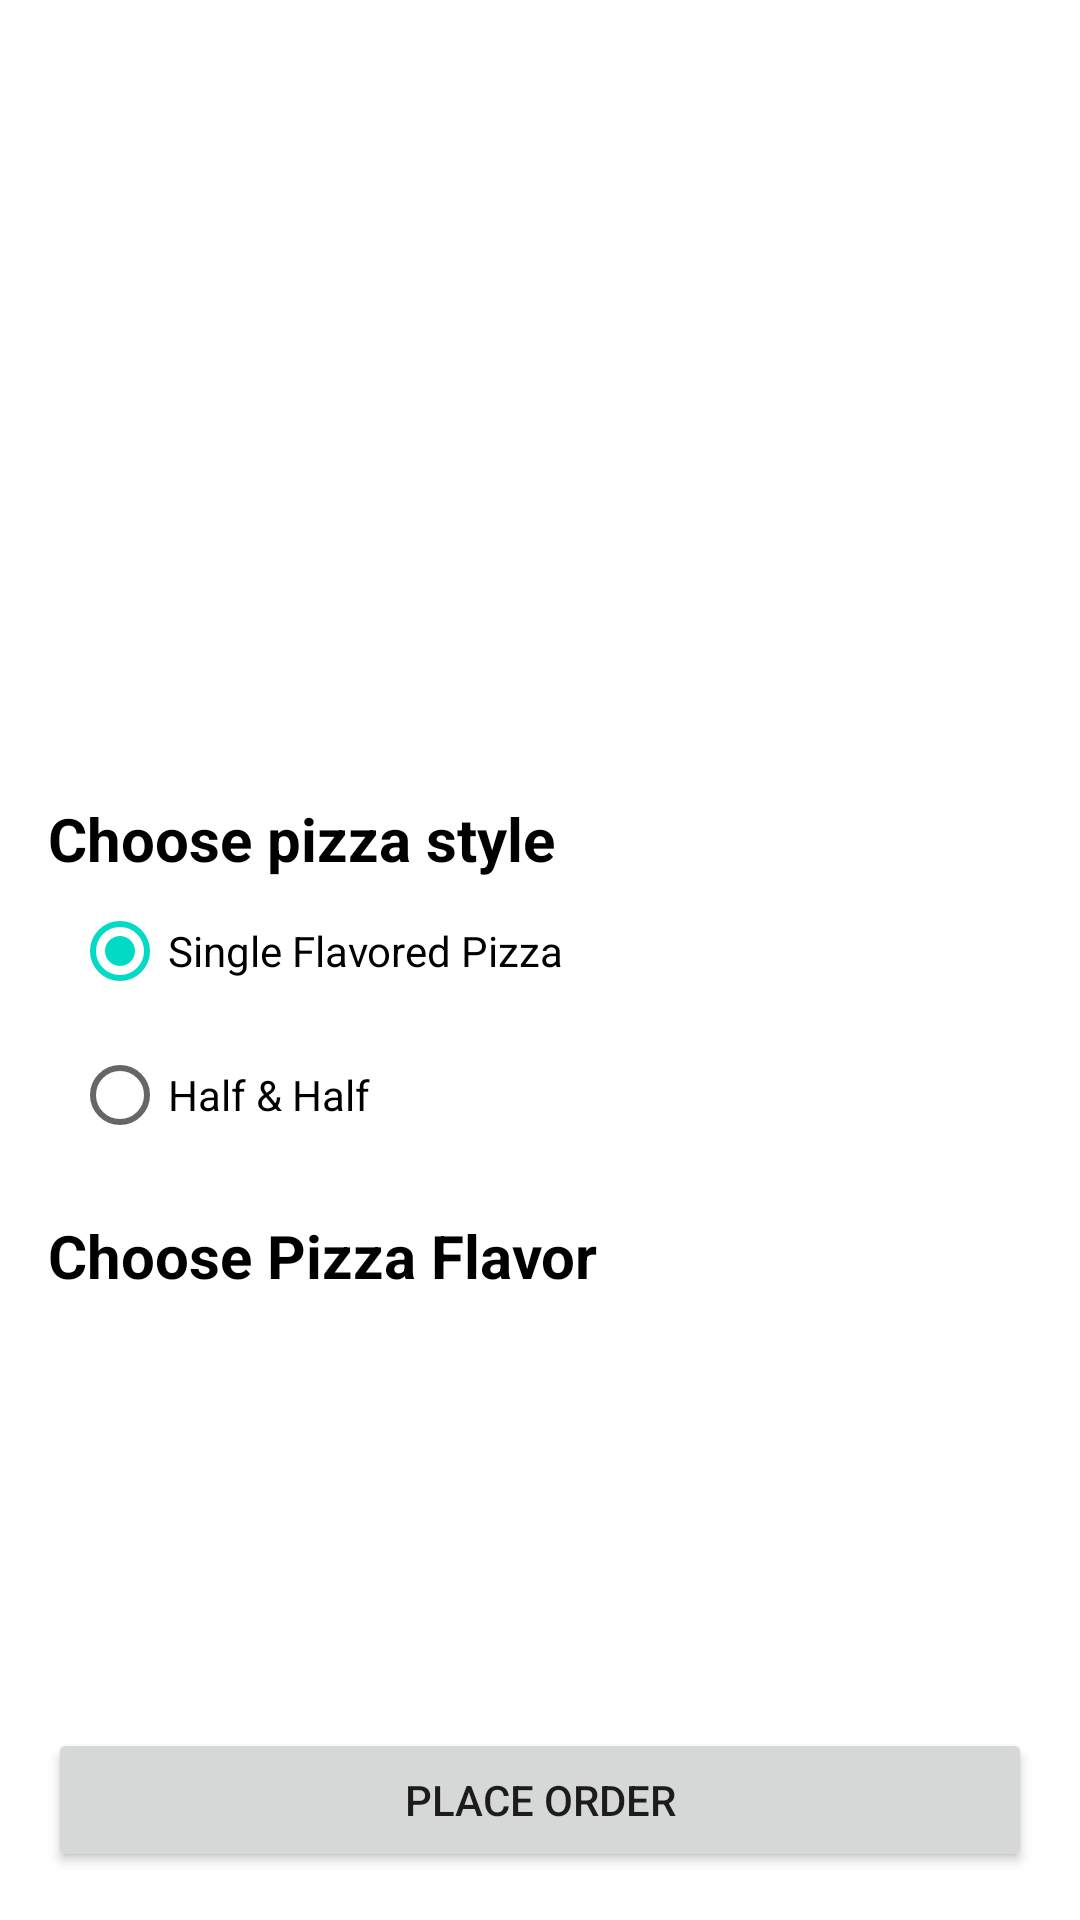

Here is an Android app screen rendered from its layout file. Give the layout XML and the strings, colors and styles it references.
<!-- AndroidManifest.xml: application theme Theme.Moziotest -->
<!-- res/layout/fragment_pizza_menu.xml -->
<?xml version="1.0" encoding="utf-8"?>
<layout>

    <data>

        <variable
            name="viewModel"
            type="com.mozio.example.pizza_menu.viewModel.PizzaViewModel" />
    </data>

    <ScrollView xmlns:android="http://schemas.android.com/apk/res/android"
        xmlns:app="http://schemas.android.com/apk/res-auto"
        xmlns:tools="http://schemas.android.com/tools"
        android:layout_width="match_parent"
        android:layout_height="match_parent"
        android:fillViewport="true">

        <androidx.constraintlayout.widget.ConstraintLayout
            android:layout_width="match_parent"
            android:layout_height="wrap_content">

            <androidx.appcompat.widget.AppCompatImageView
                android:id="@+id/ivPizzaHeader"
                android:layout_width="match_parent"
                android:layout_height="250dp"
                android:scaleType="centerCrop"
                android:src="@drawable/drawable_pizza"
                app:layout_constraintTop_toTopOf="parent" />

            <androidx.appcompat.widget.AppCompatTextView
                android:id="@+id/tvPizzaStyle"
                android:layout_width="wrap_content"
                android:layout_height="wrap_content"
                android:layout_margin="16dp"
                android:text="@string/choose_pizza_style"
                android:textColor="@color/black"
                android:textSize="20sp"
                android:textStyle="bold"
                app:layout_constraintStart_toStartOf="parent"
                app:layout_constraintTop_toBottomOf="@id/ivPizzaHeader" />

            <RadioGroup
                android:id="@+id/rgPizzaStyle"
                android:layout_width="match_parent"
                android:layout_height="wrap_content"
                android:layout_marginStart="24dp"
                android:layout_marginEnd="24dp"
                android:checkedButton="@id/rbSinglePizza"
                app:layout_constraintTop_toBottomOf="@id/tvPizzaStyle">

                <androidx.appcompat.widget.AppCompatRadioButton
                    android:id="@+id/rbSinglePizza"
                    android:layout_width="wrap_content"
                    android:layout_height="wrap_content"
                    android:text="@string/single_pizza" />

                <androidx.appcompat.widget.AppCompatRadioButton
                    android:id="@+id/rbHalfHalf"
                    android:layout_width="wrap_content"
                    android:layout_height="wrap_content"
                    android:text="@string/half_and_half" />

            </RadioGroup>

            <androidx.appcompat.widget.AppCompatTextView
                android:id="@+id/tvPizzaFlavor"
                android:layout_width="wrap_content"
                android:layout_height="wrap_content"
                android:layout_margin="16dp"
                android:text="@string/choose_pizza_flavor"
                android:textColor="@color/black"
                android:textSize="20sp"
                android:textStyle="bold"
                app:layout_constraintStart_toStartOf="parent"
                app:layout_constraintTop_toBottomOf="@id/rgPizzaStyle" />

            <RadioGroup
                android:id="@+id/rgPizzaFlavor"
                android:layout_width="match_parent"
                android:layout_height="wrap_content"
                android:layout_marginStart="24dp"
                android:layout_marginEnd="24dp"
                android:checkedButton="@id/rbSinglePizza"
                app:layout_constraintTop_toBottomOf="@id/tvPizzaFlavor" />

            <androidx.appcompat.widget.AppCompatTextView
                android:id="@+id/tvSecondPizzaFlavor"
                android:layout_width="wrap_content"
                android:layout_height="wrap_content"
                android:layout_margin="16dp"
                android:text="@string/choose_second_pizza_flavor"
                android:textColor="@color/black"
                android:textSize="20sp"
                android:textStyle="bold"
                app:layout_constraintStart_toStartOf="parent"
                app:layout_constraintTop_toBottomOf="@id/rgPizzaFlavor" />

            <RadioGroup
                android:id="@+id/rgSecondPizzaFlavor"
                android:layout_width="match_parent"
                android:layout_height="wrap_content"
                android:layout_marginStart="24dp"
                android:layout_marginEnd="24dp"
                app:layout_constraintTop_toBottomOf="@id/tvSecondPizzaFlavor" />

            <androidx.constraintlayout.widget.Group
                android:id="@+id/grpPizzaFlavor"
                android:layout_width="match_parent"
                android:layout_height="match_parent"
                android:visibility="gone"
                app:constraint_referenced_ids="rgSecondPizzaFlavor, tvSecondPizzaFlavor" />

            <androidx.appcompat.widget.AppCompatTextView
                android:id="@+id/tvOrderTotal"
                android:layout_width="wrap_content"
                android:layout_height="wrap_content"
                android:layout_marginBottom="8dp"
                android:textColor="@color/black"
                android:textSize="20sp"
                android:textStyle="bold"
                app:layout_constraintBottom_toTopOf="@id/btnSubmitOrder"
                app:layout_constraintEnd_toEndOf="parent"
                app:layout_constraintStart_toStartOf="parent"
                app:layout_constraintTop_toBottomOf="@id/rgSecondPizzaFlavor"
                app:layout_constraintVertical_bias="1"
                tools:text="Order Total: $19.95" />

            <Button
                android:id="@+id/btnSubmitOrder"
                android:layout_width="match_parent"
                android:layout_height="wrap_content"
                android:layout_margin="16dp"
                android:enabled="@{viewModel.pizzaOrder != null}"
                android:text="@string/place_order"
                app:layout_constraintBottom_toBottomOf="parent"
                app:layout_constraintTop_toBottomOf="@id/rgSecondPizzaFlavor"
                app:layout_constraintVertical_bias="1" />

        </androidx.constraintlayout.widget.ConstraintLayout>

    </ScrollView>
</layout>
<!-- resources referenced by this layout -->
<resources>
  <string name="choose_pizza_flavor">Choose Pizza Flavor</string>
  <string name="choose_pizza_style">Choose pizza style</string>
  <string name="choose_second_pizza_flavor">Choose second pizza flavor</string>
  <string name="half_and_half">Half &amp; Half</string>
  <string name="place_order">Place Order</string>
  <string name="single_pizza">Single Flavored Pizza</string>
  <style name="Theme.Moziotest" parent="Theme.MaterialComponents.DayNight.DarkActionBar">
          
          <item name="colorPrimary">@color/purple_500</item>
          <item name="colorPrimaryVariant">@color/purple_700</item>
          <item name="colorOnPrimary">@color/white</item>
          
          <item name="colorSecondary">@color/teal_200</item>
          <item name="colorSecondaryVariant">@color/teal_700</item>
          <item name="colorOnSecondary">@color/black</item>
          
          <item name="android:statusBarColor">?attr/colorPrimaryVariant</item>
          
      </style>
  <!-- not gathered from this repository: default colours our renderer supplied (Android Studio template values) -->
  <color name="purple_500">#FF6200EE</color>
  <color name="purple_700">#FF3700B3</color>
  <color name="teal_200">#FF03DAC5</color>
  <color name="teal_700">#FF018786</color>
  <color name="black">#FF000000</color>
  <color name="white">#FFFFFFFF</color>
</resources>
